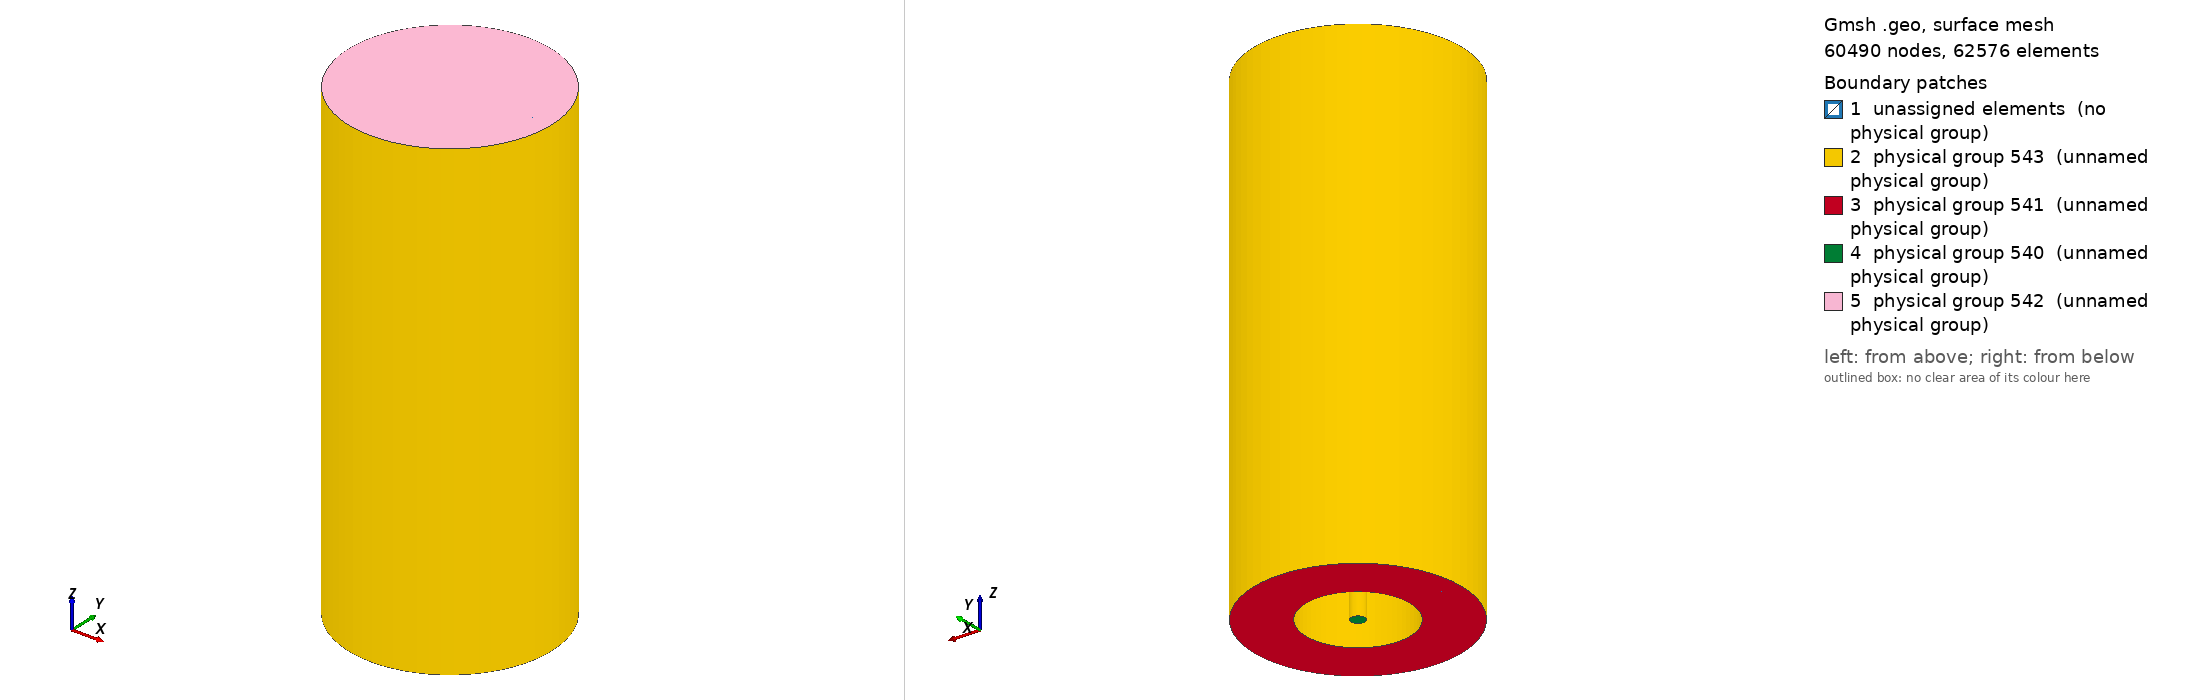

Gmsh geometry script, surface-meshed: 60490 nodes, 62576 surface elements. Boundary patches (legend numbers): 1 unassigned elements (no physical group), 2 physical group 543 (unnamed physical group), 3 physical group 541 (unnamed physical group), 4 physical group 540 (unnamed physical group), 5 physical group 542 (unnamed physical group). Left view from above one corner, right view from below the opposite corner. Legend entries are the model's physical surfaces; 'unassigned elements' are surfaces in no physical group. The drawing asked Gmsh for element sizes between 1% and 20% of the model's largest extent; the script's own settings can give other sizes.

=== boree.geo (drawn) ===
/*
 *        FILE: Boree mesh
 * DESCRIPTION: The Boree coaxial geometry. Consists of a 20mm diameter injector surrounded
 *              by a 150mm radius annulus (inner radius 75mm). The domain extends 500mm 
 *              downstream of the nozzle, and 200mm upstream.
 *
 *              The geometry is defined on the "zero plane" i.e. z=0. The inlet and outlet
 *              regions are then extruded from this plane.
 *
 *     CREATED: 04-FEB-2017
 *      AUTHOR: Paul Bartholomew
 *
 *     CHANGES: [04-FEB-2017] Defined zero plane.
 *              [04-FEB-2017] 2D meshing of zero plane.
 *              [04-FEB-2017] 3D meshing.
 *              [04-FEB-2017] Defining volumes and boundaries.
 */

//
// Domain description
//

D_nozzle = 20.0e-3;
d_annulus = 150.0e-3;
D_annulus = 300.0e-3;
L_inlet = 200.0e-3;
L_outlet = 500.0e-3;

R_nozzle = 0.5 * D_nozzle;
r_annulus = 0.5 * d_annulus;
R_annulus = 0.5 * D_annulus;

r_ogrid = 0.5 * R_nozzle;
h_ogrid = Sqrt(0.5 * (r_ogrid * r_ogrid));

//
// Mesh parameters
//

n_theta = 16;   // The number of azimuthal cells per quarter circumference
n_nozzle = 5;  // The number of radial cells between the O-grid and the nozzle (should probably be approximately equal to n_theta)
n_bluff = 15;   // The number of radial cells covering the bluff body
n_annulus = 19; // The number of radial cells covering the annulus

prog_nozzle = 1.1;  // The linear progression for the radial lines of the nozzle
bump_bluff = 1.0;   // The bump for the radial lines of the bluff body
bump_annulus = 1.0; // The bump value for the radial lines of the annulus

n_inlet = 40;  // The number of cells in the inlet
n_outlet = 100; // The number of cells in the outlet

//
// Draw the zero plane
//

Point(1) = {0.0, 0.0, 0.0, 1.0}; // Origin

// Corners of O-grid
Point(2) = {r_ogrid, 0.0, 0.0, 1.0};
Point(3) = {-r_ogrid, 0.0, 0.0, 1.0};
Point(4) = {0.0, r_ogrid, 0.0, 1.0};
Point(5) = {0.0, -r_ogrid, 0.0, 1.0};

// O-grid "centres" these are offset to give the arcs
Point(6) = {h_ogrid, h_ogrid, 0.0, 1.0};
Point(7) = {h_ogrid, -h_ogrid, 0.0, 1.0};
Point(8) = {-h_ogrid, -h_ogrid, 0.0, 1.0};
Point(9) = {-h_ogrid, h_ogrid, 0.0, 1.0};

// Draw the O-grid
Circle(1) = {4, 7, 3};
Circle(2) = {3, 6, 5};
Circle(3) = {5, 9, 2};
Circle(4) = {2, 8, 4};

// Outer diameter of injector
Point(10) = {R_nozzle, 0.0, 0.0, 1.0};
Point(11) = {-R_nozzle, 0.0, 0.0, 1.0};
Point(12) = {0.0, R_nozzle, 0.0, 1.0};
Point(13) = {0.0, -R_nozzle, 0.0, 1.0};

// Draw the circumference of the injector
Circle(5) = {13, 1, 11};
Circle(6) = {11, 1, 12};
Circle(7) = {12, 1, 10};
Circle(8) = {10, 1, 13};

// Connect injector to O-grid
// XXX these lines are oriented so that they will refine towards the walls
Line(9) = {10, 2};
Line(10) = {12, 4};
Line(11) = {11, 3};
Line(12) = {13, 5};

// Inner diameter of annulus
Point(14) = {r_annulus, 0.0, 0.0, 1.0};
Point(15) = {-r_annulus, 0.0, 0.0, 1.0};
Point(16) = {0.0, r_annulus, 0.0, 1.0};
Point(17) = {0.0, -r_annulus, 0.0, 1.0};

// Draw inner circumference of annulus
Circle(13) = {16, 1, 14};
Circle(14) = {14, 1, 17};
Circle(15) = {17, 1, 15};
Circle(16) = {15, 1, 16};

// Connect inner circumference of annulus to injector
// XXX lines oriented "pointing out", no reason to
//     favour one direction over another...
Line(17) = {10, 14};
Line(18) = {13, 17};
Line(19) = {11, 15};
Line(20) = {12, 16};

// Outer diameter of annulus
Point(18) = {R_annulus, 0.0, 0.0, 1.0};
Point(19) = {-R_annulus, 0.0, 0.0, 1.0};
Point(20) = {0.0, R_annulus, 0.0, 1.0};
Point(21) = {0.0, -R_annulus, 0.0, 1.0};

// Draw outer circumference of annulus
Circle(21) = {20, 1, 18};
Circle(22) = {18, 1, 21};
Circle(23) = {21, 1, 19};
Circle(24) = {19, 1, 20};

// Connect outer circumference to inner circumference of annulus
// XXX No reason to favour one orientation over another, points
//     "out"
Line(25) = {14, 18};
Line(26) = {17, 21};
Line(27) = {15, 19};
Line(28) = {16, 20};

//
// Mesh the zero plane (2D mesh)
//

// Defining surfaces
Line Loop(29) = {1, 2, 3, 4};
Plane Surface(30) = {29};
Line Loop(31) = {6, 10, 1, -11};
Plane Surface(32) = {31};
Line Loop(33) = {10, -4, -9, -7};
Plane Surface(34) = {33};
Line Loop(35) = {9, -3, -12, -8};
Plane Surface(36) = {35};
Line Loop(37) = {12, -2, -11, -5};
Plane Surface(38) = {37};
Line Loop(39) = {16, -20, -6, 19};
Plane Surface(40) = {39};
Line Loop(41) = {20, 13, -17, -7};
Plane Surface(42) = {41};
Line Loop(43) = {17, 14, -18, -8};
Plane Surface(44) = {43};
Line Loop(45) = {18, 15, -19, -5};
Plane Surface(46) = {45};
Line Loop(47) = {24, -28, -16, 27};
Plane Surface(48) = {47};
Line Loop(49) = {28, 21, -25, -13};
Plane Surface(50) = {49};
Line Loop(51) = {25, 22, -26, -14};
Plane Surface(52) = {51};
Line Loop(53) = {26, 23, -27, -15};
Plane Surface(54) = {53};

// Transfinite lines
Transfinite Line {4, 3, 2, 1, 6, 7, 8, 5, 16, 13, 14, 15, 24, 21, 22, 23} = n_theta + 1 Using Progression 1; // Circumferential lines, MUST ALL HAVE SAME NUMBER OF CELLS, NO PROGRESSION
Transfinite Line {10, 9, 12, 11} = n_nozzle + 1 Using Progression prog_nozzle; // Radial lines in nozzle
Transfinite Line {20, 17, 18, 19} = n_bluff + 1 Using Bump bump_bluff; // Radial lines in bluff body
Transfinite Line {28, 25, 26, 27} = n_annulus + 1 Using Bump bump_annulus; // Radial lines in annulus

// Transfinite surfaces
Transfinite Surface {30};
Transfinite Surface {32};
Transfinite Surface {34};
Transfinite Surface {36};
Transfinite Surface {38};
Transfinite Surface {46};
Transfinite Surface {40};
Transfinite Surface {42};
Transfinite Surface {44};
Transfinite Surface {48};
Transfinite Surface {50};
Transfinite Surface {52};
Transfinite Surface {54};

// Recombine surface
Recombine Surface {30, 38, 32, 34, 36, 46, 40, 42, 44, 54, 48, 50, 52};

//
// Extrude inlet
//
Extrude {0, 0, -L_inlet} {
  Surface{48, 54, 52, 50, 38, 32, 30, 34, 36};
  Layers{n_inlet};
  Recombine;
}

//
// Extrude outlet
//
Extrude {0, 0, L_outlet} {
  Surface{48, 50, 52, 54, 46, 40, 42, 44, 32, 30, 34, 36, 38};
  Layers{n_outlet};
  Recombine;
}

//
// Define volumes
//
Physical Volume(539) = {10, 15, 13, 14, 22, 18, 19, 20, 21, 17, 12, 16, 2, 11, 1, 4, 3, 6, 8, 7, 9, 5};

//
// Define boundaries
//
Physical Surface(540) = {186, 230, 208, 164, 252}; // Inlet
Physical Surface(541) = {76, 142, 98, 120}; // Annulus inlet
Physical Surface(542) = {318, 296, 428, 406, 384, 362, 340, 274, 516, 472, 494, 538, 450}; // Outlet
Physical Surface(543) = {44, 46, 40, 42, 119, 97, 141, 71, 133, 63, 89, 111, 331, 309, 287, 261, 163, 173, 229, 251}; // Walls
